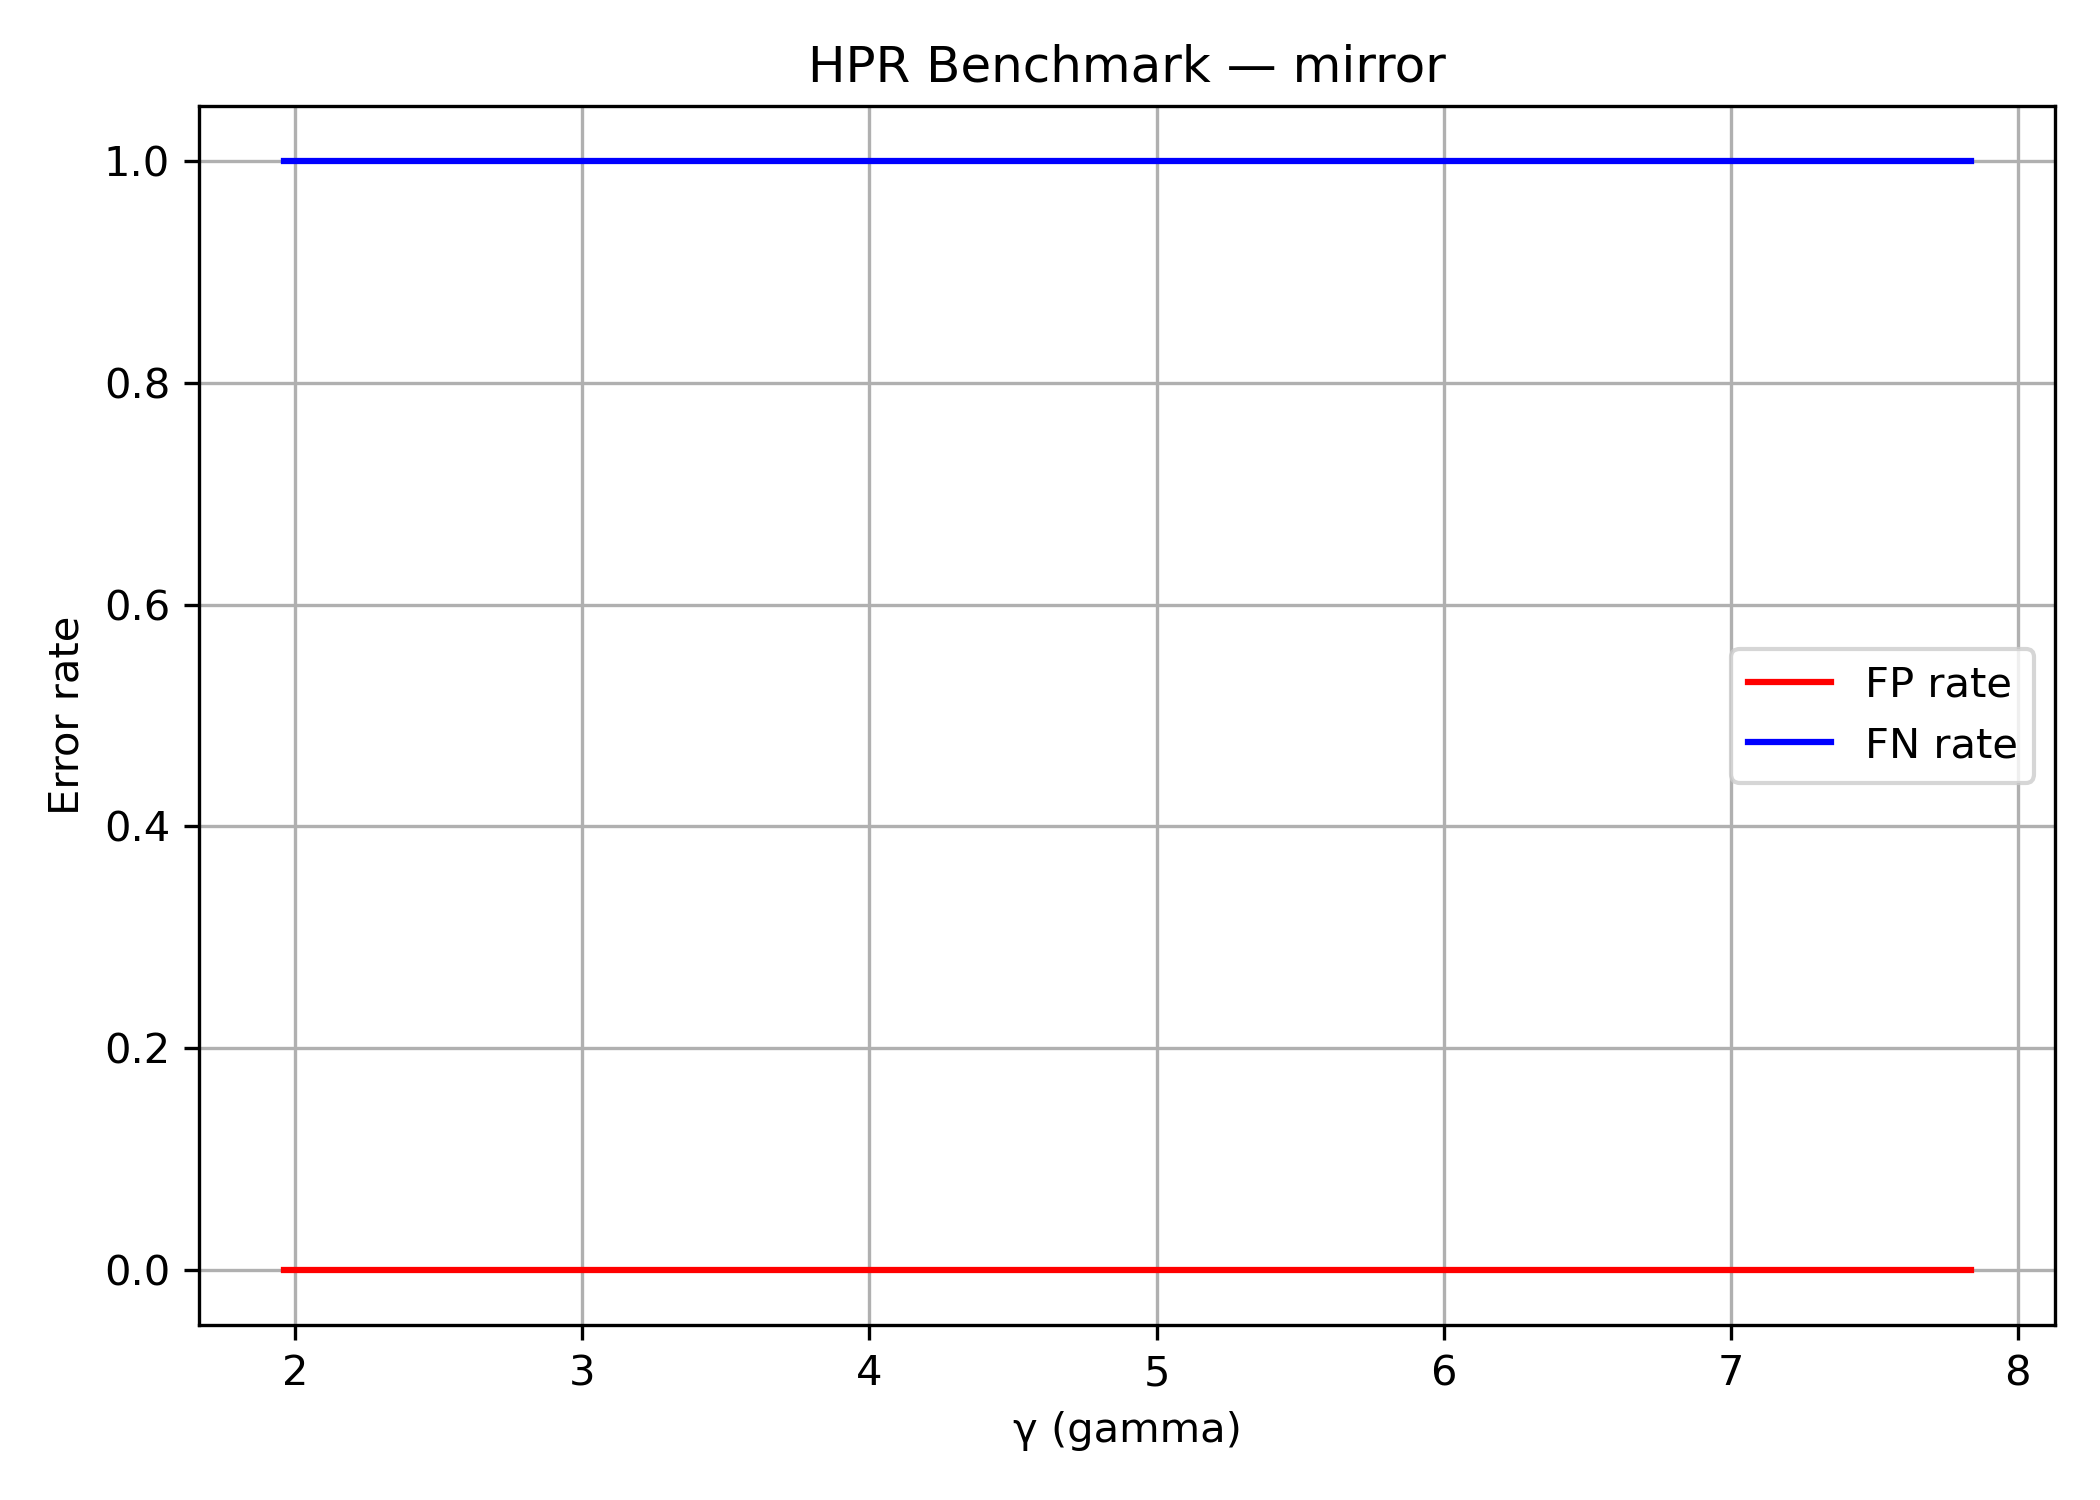

The table this chart was drawn from, first rows:
kernel, gamma, TP, FP, FN, TN, FP_rate, FN_rate
mirror, 1.959, 0, 0, 3621, 6379, 0.0, 1
mirror, 2.253, 0, 0, 3621, 6379, 0.0, 1
mirror, 2.547, 0, 0, 3621, 6379, 0.0, 1
mirror, 2.841, 0, 0, 3621, 6379, 0.0, 1
mirror, 3.134, 0, 0, 3621, 6379, 0.0, 1
mirror, 3.428, 0, 0, 3621, 6379, 0.0, 1
mirror, 3.722, 0, 0, 3621, 6379, 0.0, 1
mirror, 4.016, 0, 0, 3621, 6379, 0.0, 1
mirror, 4.31, 0, 0, 3621, 6379, 0.0, 1
mirror, 4.604, 0, 0, 3621, 6379, 0.0, 1
mirror, 4.898, 0, 0, 3621, 6379, 0.0, 1
mirror, 5.191, 0, 0, 3621, 6379, 0.0, 1
mirror, 5.485, 0, 0, 3621, 6379, 0.0, 1
mirror, 5.779, 0, 0, 3621, 6379, 0.0, 1
mirror, 6.073, 0, 0, 3621, 6379, 0.0, 1
mirror, 6.367, 0, 0, 3621, 6379, 0.0, 1
mirror, 6.661, 0, 0, 3621, 6379, 0.0, 1
mirror, 6.954, 0, 0, 3621, 6379, 0.0, 1
mirror, 7.248, 0, 0, 3621, 6379, 0.0, 1
mirror, 7.542, 0, 0, 3621, 6379, 0.0, 1
mirror, 7.836, 0, 0, 3621, 6379, 0.0, 1
